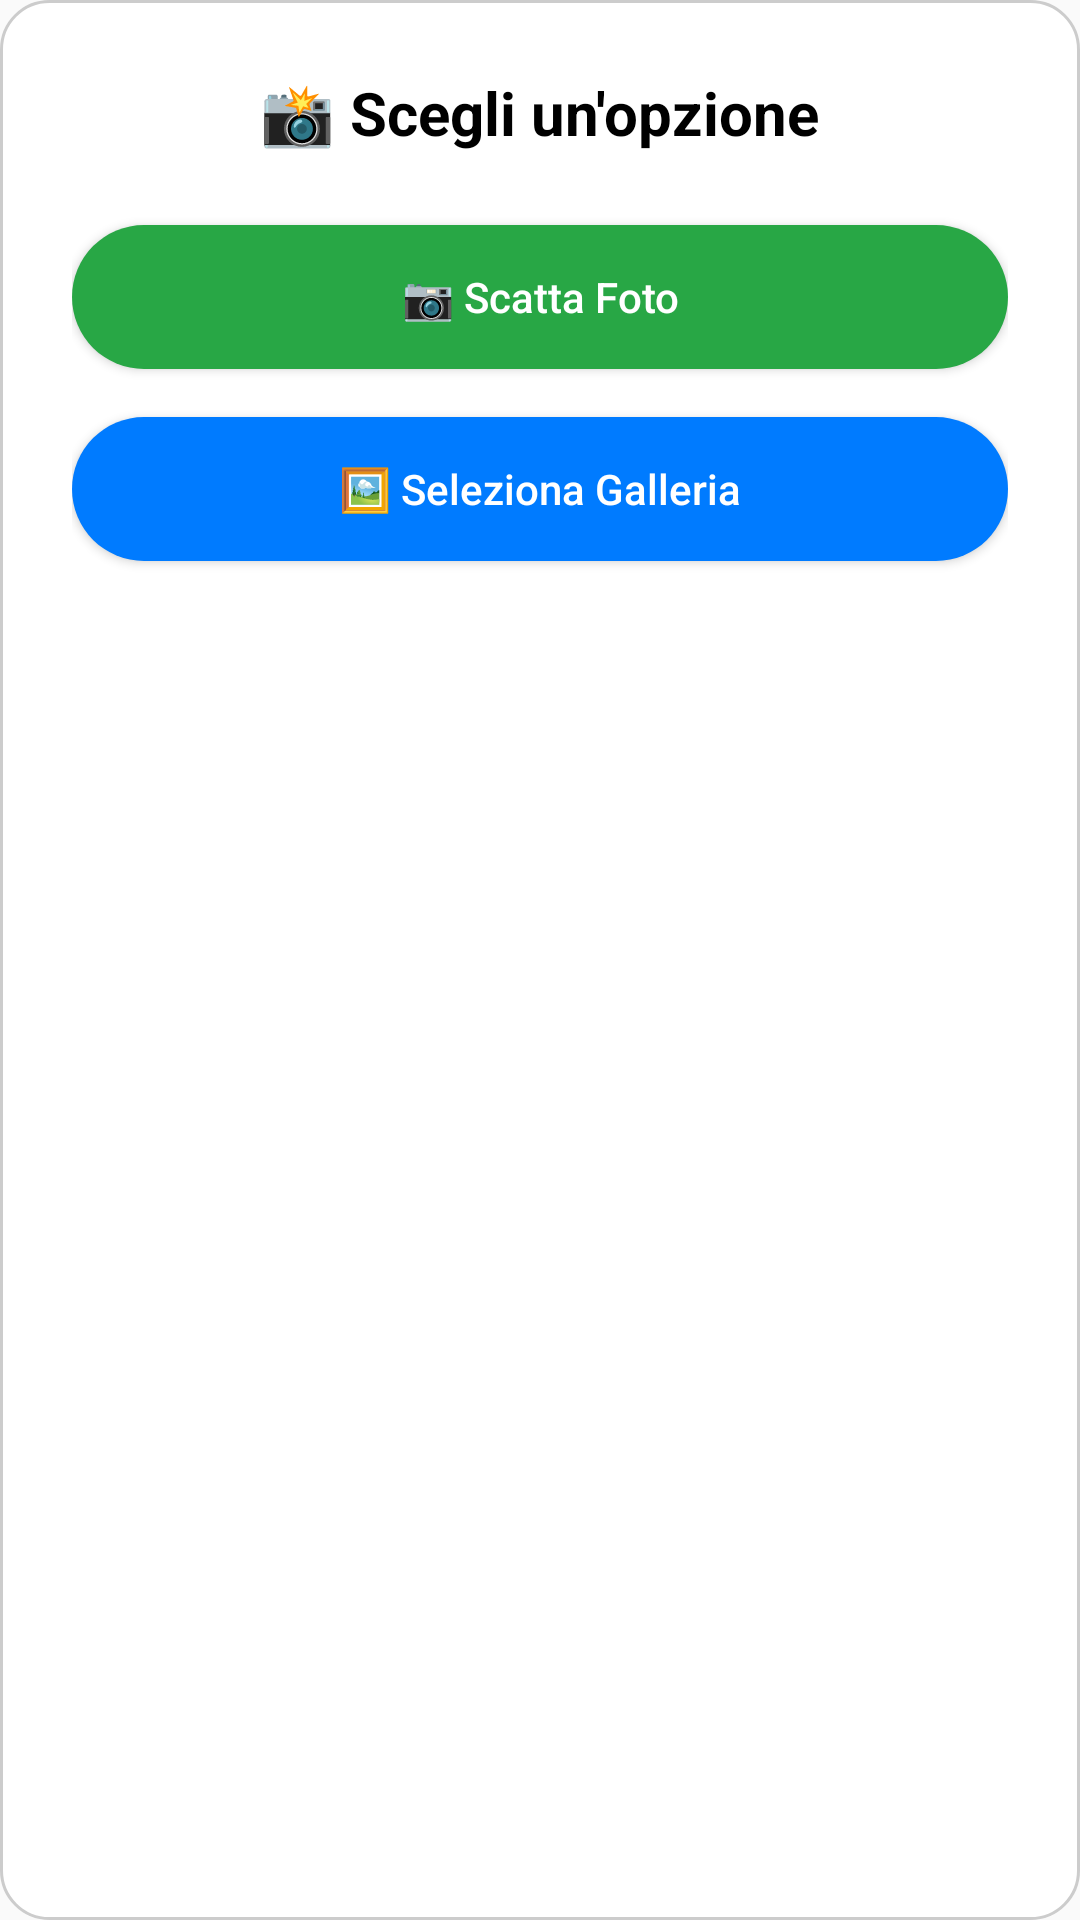

Write the Android layout XML for this screen, with the resource values it uses.
<!-- AndroidManifest.xml: application theme Theme.AppCompat.Light -->
<!-- res/layout/dialog_image_picker.xml -->
<LinearLayout xmlns:android="http://schemas.android.com/apk/res/android"
    android:orientation="vertical"
    android:padding="24dp"
    android:layout_width="match_parent"
    android:layout_height="wrap_content"
    android:background="@drawable/rounded_input"
    android:gravity="center_horizontal">

    <TextView
        android:id="@+id/titleDialog"
        android:layout_width="wrap_content"
        android:layout_height="wrap_content"
        android:text="📸 Scegli un'opzione"
        android:textSize="20sp"
        android:textColor="#000000"
        android:layout_marginBottom="24dp"
        android:textStyle="bold"/>

    <Button
        android:id="@+id/btnCamera"
        android:layout_width="match_parent"
        android:layout_height="wrap_content"
        android:text="📷 Scatta Foto"
        android:textColor="@color/button_text_color"
        android:background="@drawable/rounded_button_green"
        android:layout_marginBottom="16dp"
        android:textAllCaps="false"/>

    <Button
        android:id="@+id/btnGallery"
        android:layout_width="match_parent"
        android:layout_height="wrap_content"
        android:text="🖼️ Seleziona Galleria"
        android:textColor="@color/button_text_color"
        android:background="@drawable/rounded_button_blue"
        android:textAllCaps="false"/>

</LinearLayout>
<!-- resources referenced by this layout -->
<resources>
  <color name="button_text_color">#FFFFFF</color>
  <!-- drawable rounded_button_blue (drawable) -->
  <shape xmlns:android="http://schemas.android.com/apk/res/android" android:shape="rectangle">
      <solid android:color="#007bff" />
      <corners android:radius="24dp" />
  </shape>
  <!-- drawable rounded_button_green (drawable) -->
  <shape xmlns:android="http://schemas.android.com/apk/res/android" android:shape="rectangle">
      <solid android:color="#28a745" />
      <corners android:radius="24dp" />
  </shape>
  <!-- drawable rounded_input (drawable) -->
  <shape xmlns:android="http://schemas.android.com/apk/res/android" android:shape="rectangle">
      <solid android:color="#FFFFFF" />
      <corners android:radius="16dp" />
      <stroke android:width="1dp" android:color="#CCCCCC"/>
  </shape>
</resources>
